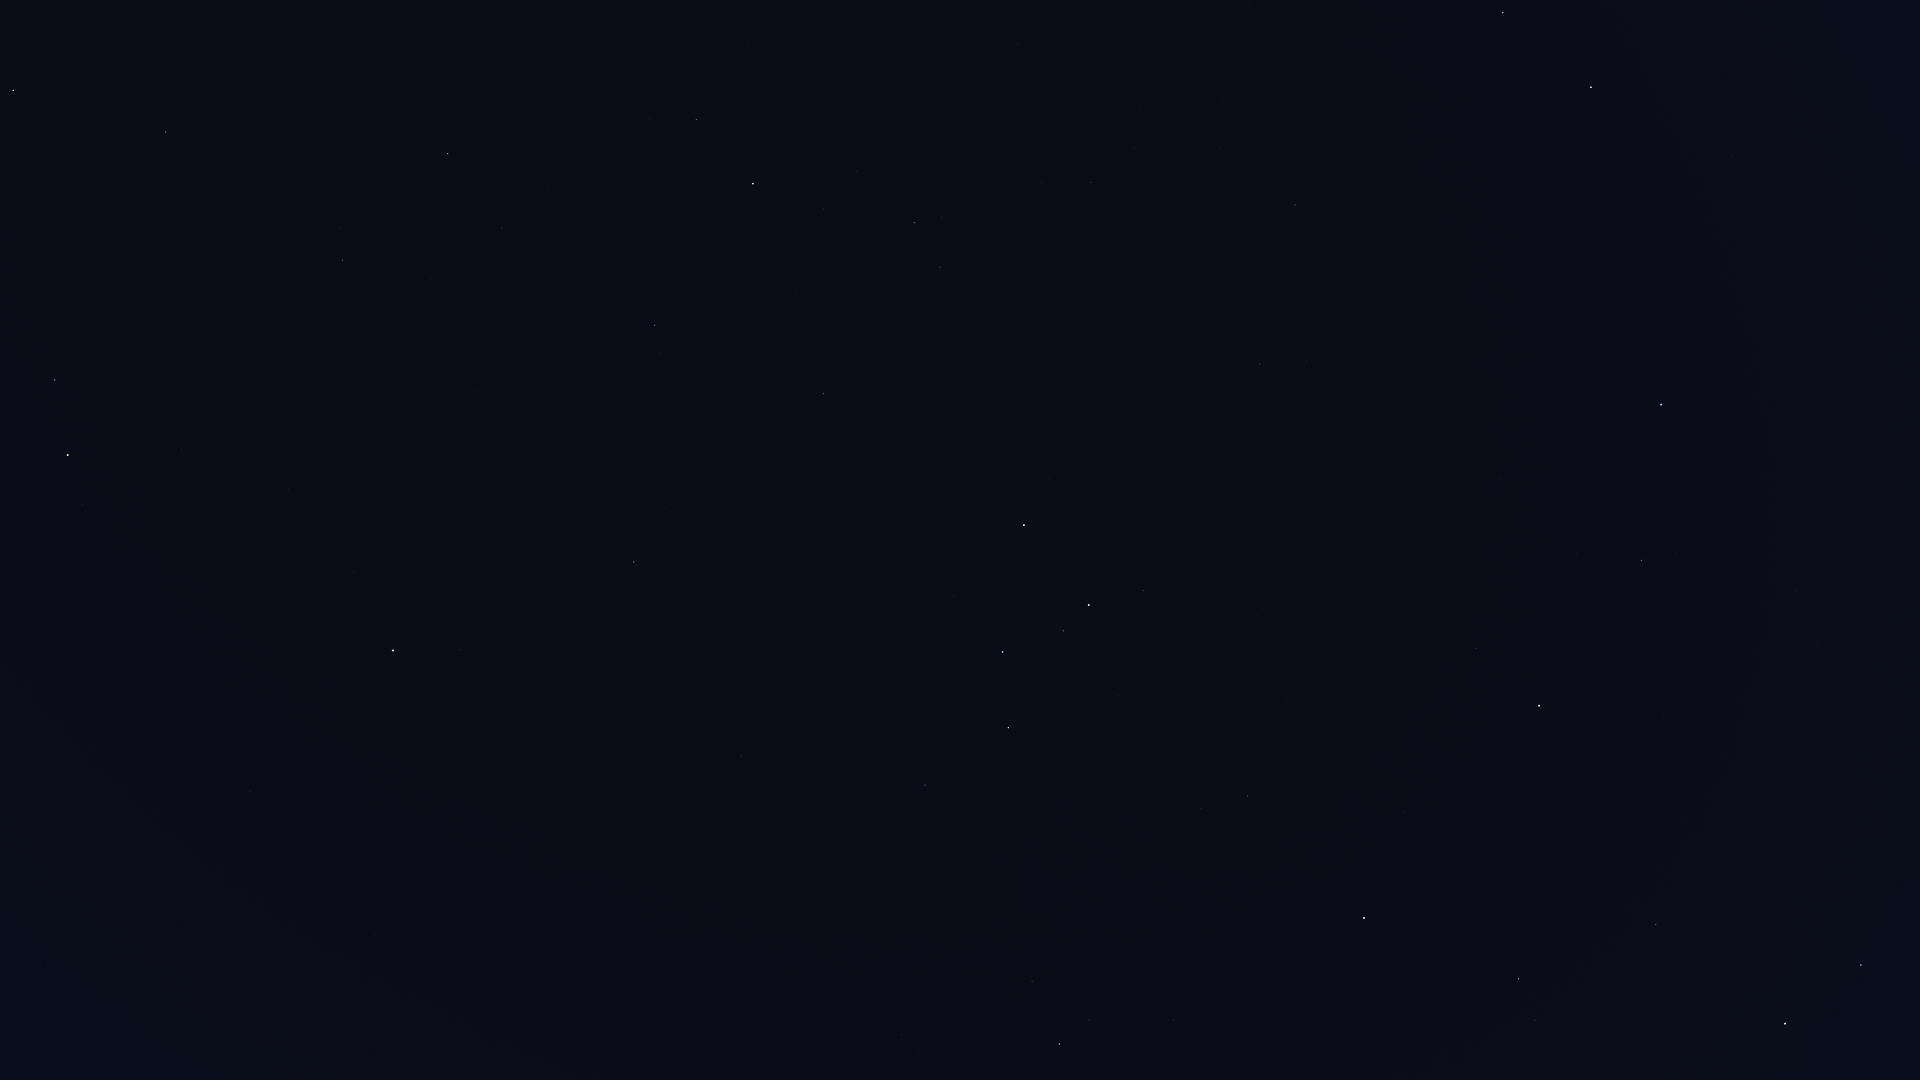

Values plotted in this chart, from the file beside it:
Star_ID, Name, X, Y
677, Alpheratz, 1661, 404
746, Caph, 1024, 525
2920, Fulu, 1143, 590
3092, HIP 3092, 1641, 560
3179, Schedar, 1089, 605
3821, Achird, 1063, 631
3881, HIP 3881, 1419, 621
107418, Castula, 1035, 652
4436, HIP 4436, 1476, 648
4889, HIP 4889, 1625, 674
5447, Mirach, 1539, 706
5742, HIP 5742, 1791, 732
6193, HIP 6193, 1727, 759
6411, Adhil, 1320, 747
6643, Bélénos, 1695, 787
6686, Ruchbah, 1008, 728
7513, Titawin, 1403, 812
7607, Nembus, 1248, 796
8796, Mothallah, 1656, 924
8832, Mesarthim, 1899, 964
8886, Segin, 925, 785
8903, Sheratan, 1861, 965
9640, Almach, 1364, 918
9884, Hamal, 1785, 1024
10670, HIP 10670, 1535, 1020
12191, Buna, 1332, 1050
13192, Nushagak, 727, 831
13268, Miram, 1032, 981
14328, HIP 14328, 1059, 1044
16228, HIP 16228, 902, 1035
17959, HIP 17959, 676, 922
18505, HIP 18505, 802, 1052
24003, Mago, 588, 1042
25110, HIP 25110, 473, 862
58952, Tonatiuh, 84, 703
61177, Funi, 21, 672
72607, Kochab, 68, 455
73136, Baekdu, 88, 457
75097, Pherkad, 55, 380
80331, Athebyne, 13, 90
83895, Aldhibah, 166, 132
85822, Yildun, 353, 572
86614, Dziban, 274, 256
90344, Fafnir, 348, 97
94376, Altais, 448, 154
96100, Alsafi, 477, 206
105199, Alderamin, 753, 184
106032, Alfirk, 655, 325
107136, Azelfafage, 976, 59
108917, Kurhah, 795, 291
109492, HIP 109492, 915, 223
110538, HIP 110538, 1042, 182
110609, HIP 110609, 1093, 153
111022, HIP 111022, 1135, 148
111104, HIP 111104, 1222, 101
111169, HIP 111169, 1091, 182
112158, Matar, 1503, 12
112724, HIP 112724, 823, 393
113881, Scheat, 1591, 87
115250, Salm, 1717, 134
... 3 more rows
